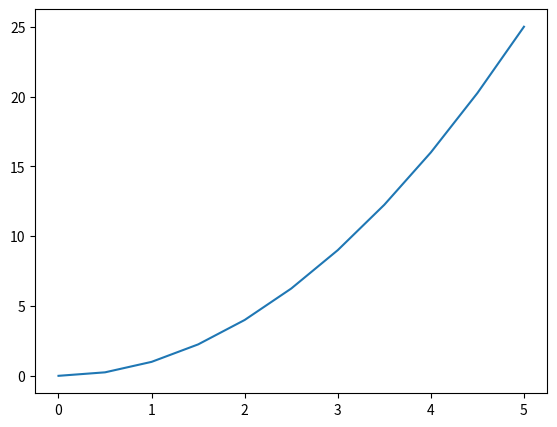
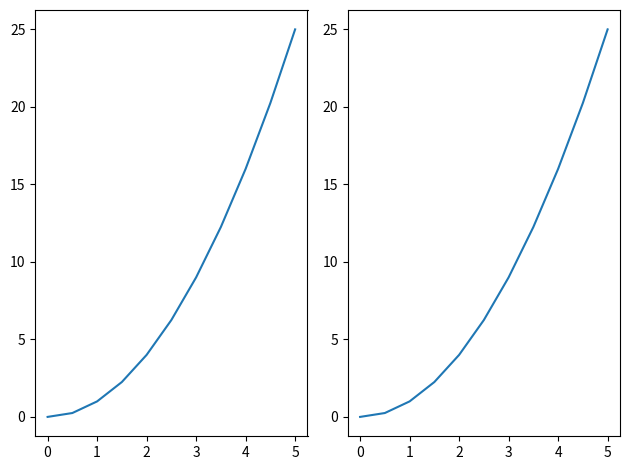

The matplotlib source for these figures, in order:
import matplotlib.pyplot as plt
import numpy as np

x = np.linspace(0, 5, 11)
y = x**2

fig = plt.figure()
ax = fig.add_axes([0.1, 0.1, 0.8, 0.8])
ax.plot(x, y)

print(ax)
fig, ax = plt.subplots(nrows=1, ncols=2)
print(ax)
for current_ax in ax:
    current_ax.plot(x, y)

# add perfect margin between graphs
plt.tight_layout()
plt.show()
